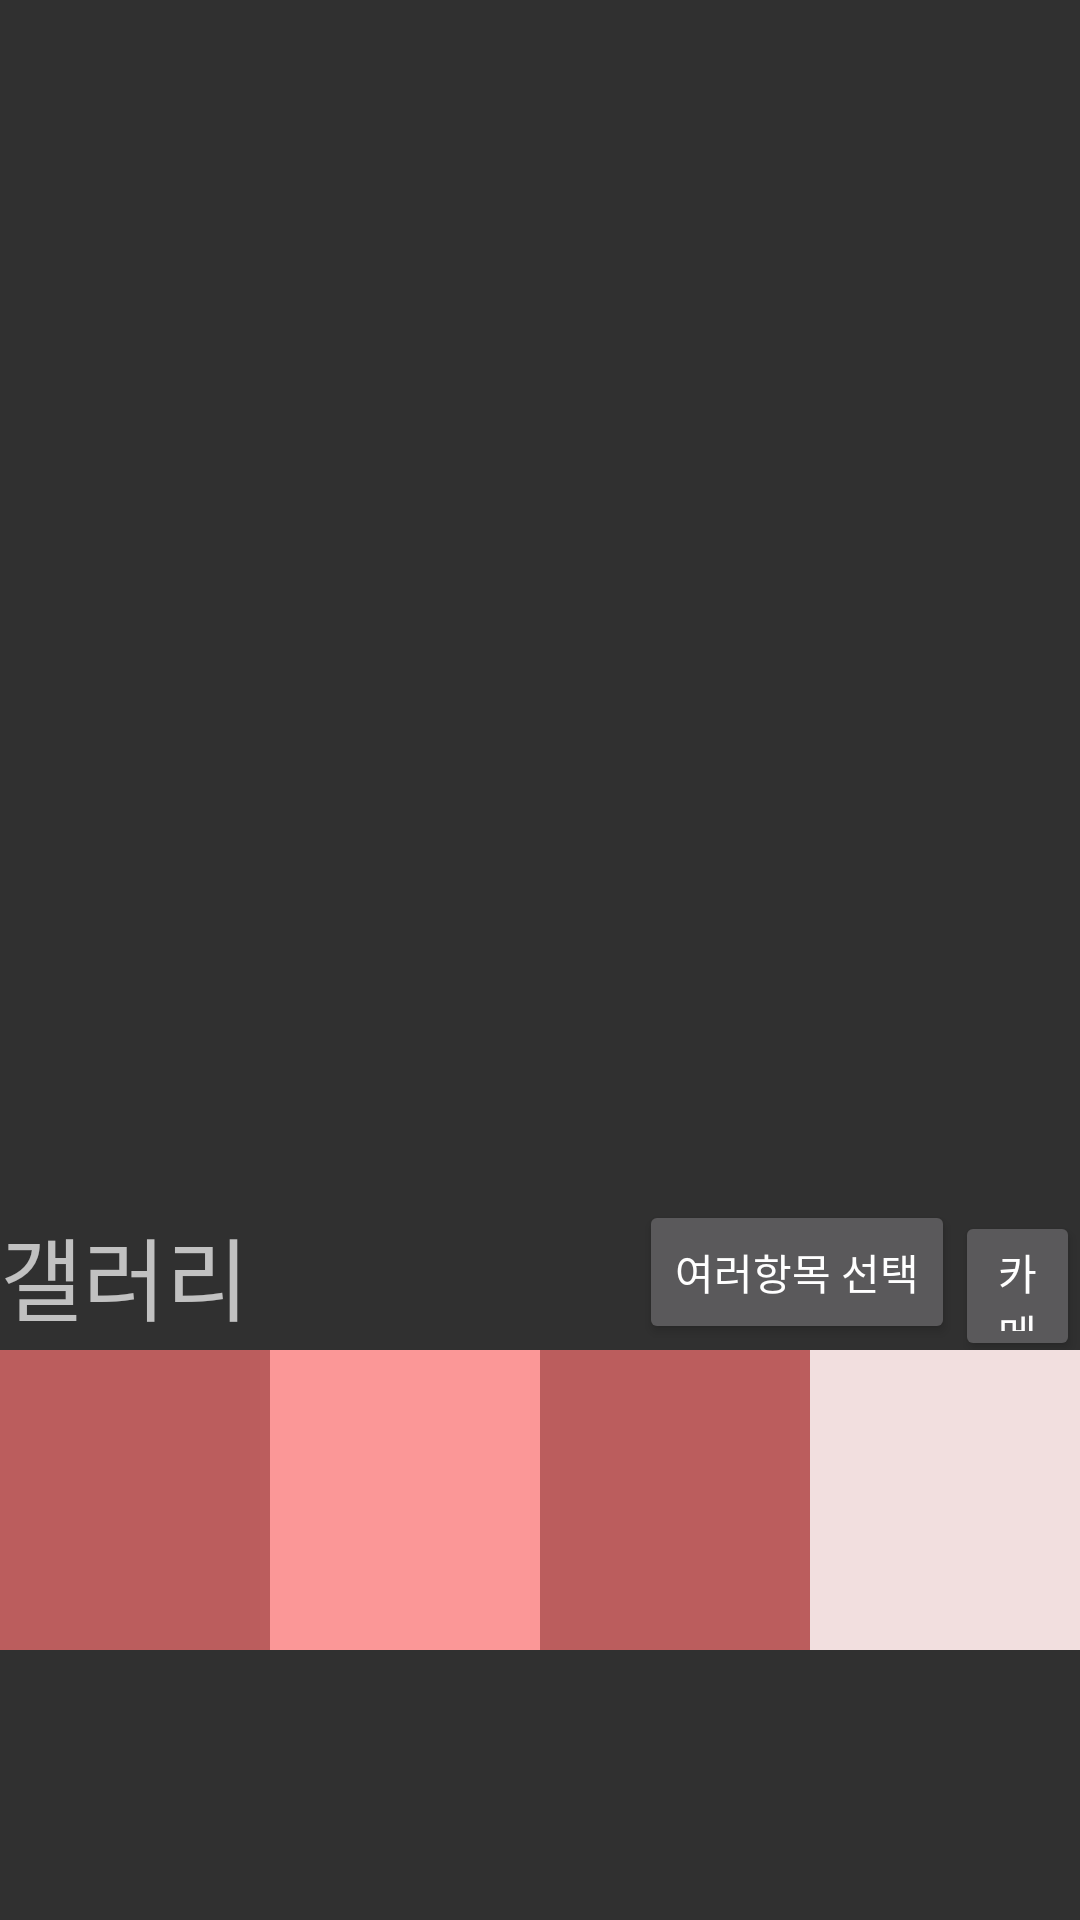

The Android layout XML behind this screen, and the referenced resources:
<!-- AndroidManifest.xml: application theme Instargram -->
<!-- res/layout/post_fragment_gallary.xml -->
<?xml version="1.0" encoding="utf-8"?>
<LinearLayout
    xmlns:android="http://schemas.android.com/apk/res/android"
    xmlns:app="http://schemas.android.com/apk/res-auto"
    xmlns:tools="http://schemas.android.com/tools"
    android:layout_width="match_parent"
    android:layout_height="match_parent"
    tools:context=".post.PostFragmentGallery">

    <LinearLayout
        android:layout_width="match_parent"
        android:layout_height="match_parent"
        android:orientation="vertical">

        <ImageView
            android:layout_width="match_parent"
            android:layout_height="400dp" />

        <LinearLayout
            android:layout_width="match_parent"
            android:layout_height="50dp"
            android:orientation="horizontal">

            <TextView
                android:layout_width="wrap_content"
                android:layout_height="wrap_content"
                android:text="갤러리"
                android:textSize="30dp"
                android:layout_gravity="center"/>

            <Button
                android:layout_width="wrap_content"
                android:layout_height="wrap_content"
                android:text="여러항목 선택"
                android:layout_marginLeft="130dp"/>

            <Button
                android:layout_width="wrap_content"
                android:layout_height="wrap_content"
                android:text="카메라"/>
        </LinearLayout>


        <LinearLayout
            android:layout_width="match_parent"
            android:layout_height="100dp">

            <ImageView
                android:layout_width="0dp"
                android:layout_height="match_parent"
                android:background="#BB5D5D"
                android:layout_weight="1" />

            <ImageView
                android:layout_width="0dp"
                android:layout_height="match_parent"
                android:background="#FB9797"
                android:layout_weight="1"/>

            <ImageView
                android:layout_width="0dp"
                android:layout_height="match_parent"
                android:background="#BB5D5D"
                android:layout_weight="1"/>

            <ImageView
                android:layout_width="0dp"
                android:layout_height="match_parent"
                android:background="#F2DFDF"
                android:layout_weight="1"/>
        </LinearLayout>
    </LinearLayout>
</LinearLayout>
<!-- resources referenced by this layout -->
<resources>
  <style name="Instargram" parent="Theme.AppCompat">
  
          <item name="colorPrimary">#000000</item>
          <item name="colorPrimaryDark">#000000</item>
          <item name="colorAccent">@color/colorAccent</item>
      </style>
  <color name="colorAccent">#03DAC5</color>
</resources>
